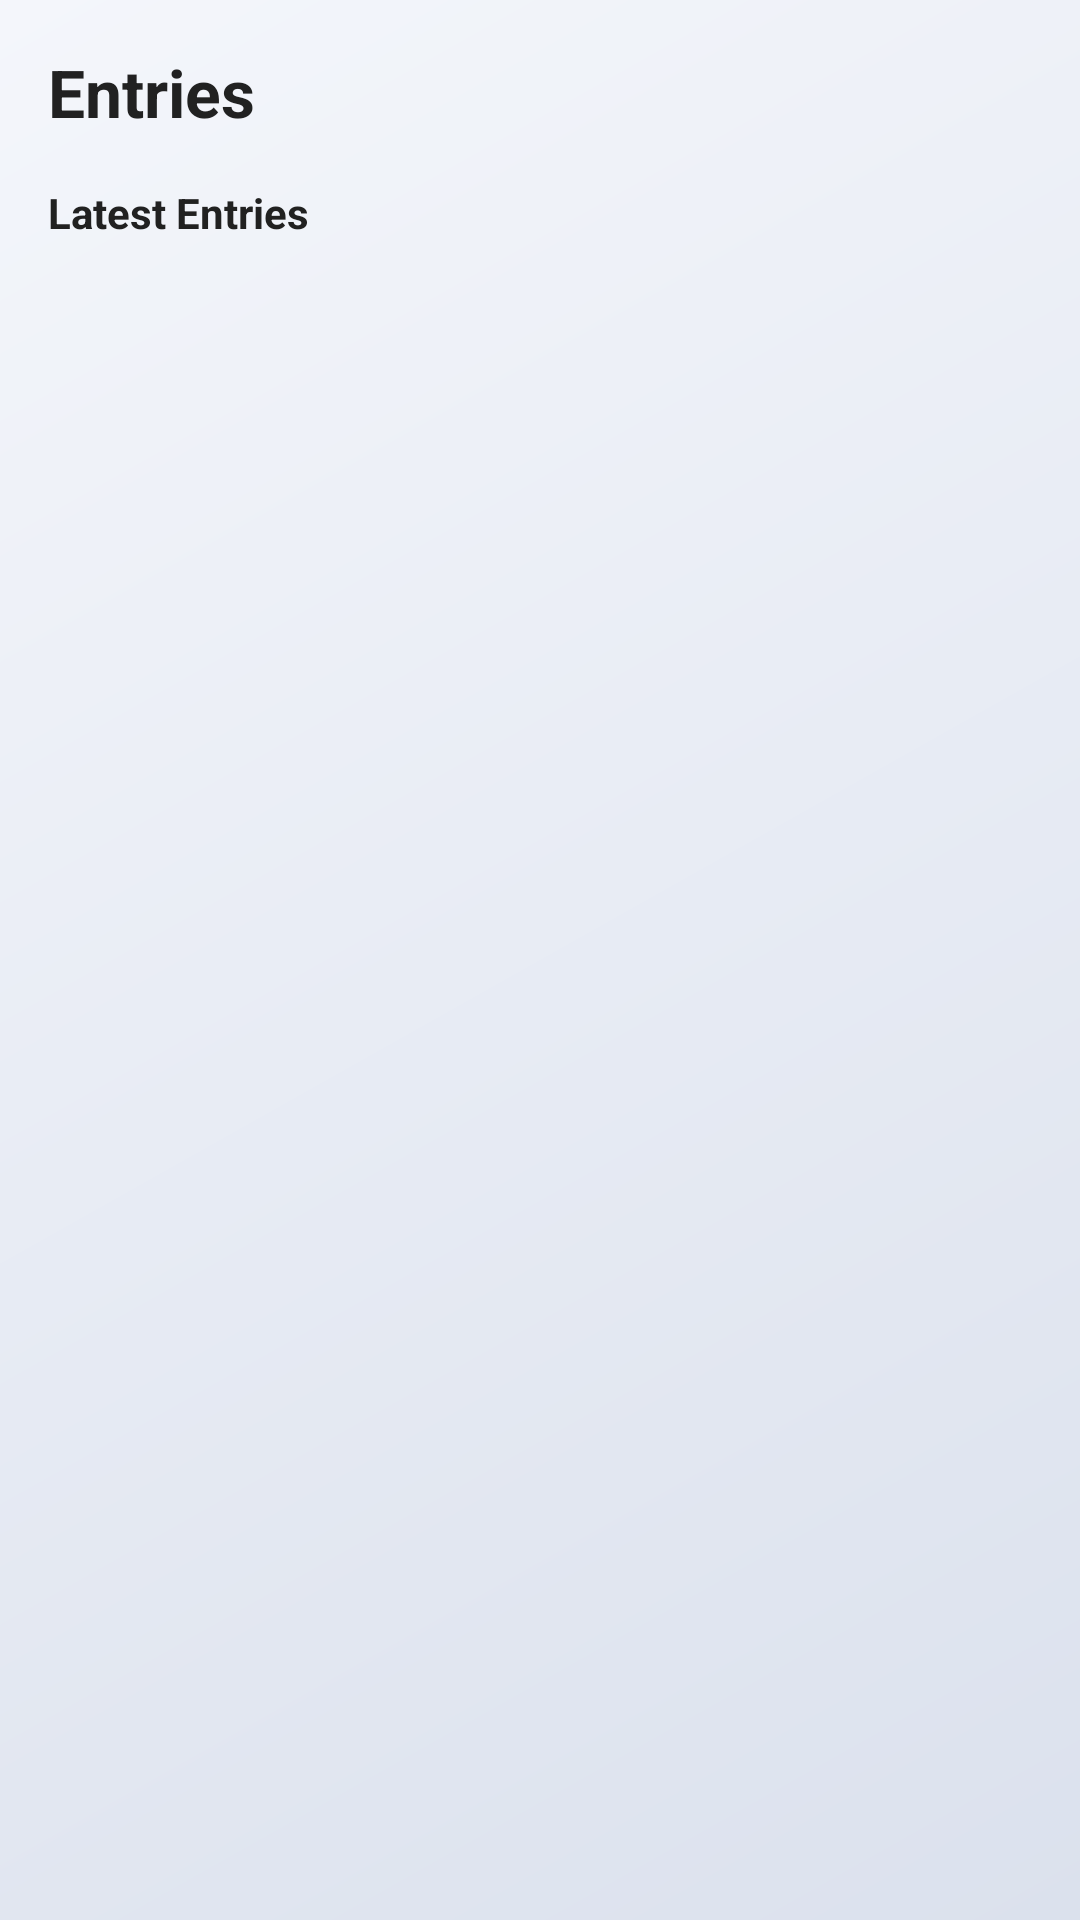

Layout XML and referenced resources for this Android screen:
<!-- AndroidManifest.xml: application theme Theme.PersonalFinancialManagement -->
<!-- res/layout/activity_entries.xml -->
<?xml version="1.0" encoding="utf-8"?>
<LinearLayout xmlns:android="http://schemas.android.com/apk/res/android"
    android:layout_width="match_parent"
    android:layout_height="match_parent"
    android:orientation="vertical"
    android:background="@drawable/bg_app_gradient"
    android:paddingHorizontal="@dimen/page_padding"
    android:paddingTop="0dp"
    android:paddingBottom="0dp">

    <TextView
        android:id="@+id/tv_title"
        style="@style/AppTitleLarge"
        android:layout_width="match_parent"
        android:layout_height="wrap_content"
        android:layout_marginTop="16dp"
        android:text="Entries"/>

    <TextView
        android:layout_width="match_parent"
        android:layout_height="wrap_content"
        android:text="Latest Entries"
        android:textStyle="bold"
        android:textColor="@color/textPrimary"
        android:paddingVertical="8dp"/>

    <androidx.recyclerview.widget.RecyclerView
        android:id="@+id/rv_entries"
        android:layout_width="match_parent"
        android:layout_height="match_parent"/>

</LinearLayout>
<!-- resources referenced by this layout -->
<resources>
  <color name="textPrimary">#212121</color>
  <dimen name="page_padding">16dp</dimen>
  <!-- drawable bg_app_gradient (drawable) -->
  <?xml version="1.0" encoding="utf-8"?>
  <shape xmlns:android="http://schemas.android.com/apk/res/android"
      android:shape="rectangle">
      <gradient
          android:type="linear"
          android:angle="315"
          android:startColor="@color/app_gradient_start"
          android:endColor="@color/app_gradient_end"
          android:dither="true" />
  </shape>
  <style name="AppTitleLarge">
          <item name="android:textSize">22sp</item>
          <item name="android:textStyle">bold</item>
          <item name="android:paddingTop">0dp</item>
          <item name="android:paddingBottom">8dp</item>
          <item name="android:textColor">@color/textPrimary</item>
      </style>
  <style name="Theme.PersonalFinancialManagement" parent="Base.Theme.PersonalFinancialManagement" />
  <color name="app_gradient_start">#F4F6FB</color>
  <color name="app_gradient_end">#DBE1ED</color>
  <style name="Base.Theme.PersonalFinancialManagement" parent="Theme.Material3.DayNight.NoActionBar">
          <item name="colorPrimary">@color/primaryBlue</item>
          <item name="colorPrimaryContainer">@color/primaryBlue</item>
          <item name="android:navigationBarColor">@color/surfaceLight</item>
          <item name="android:statusBarColor">@color/primaryBlueDark</item>
          <item name="android:windowBackground">@drawable/bg_app_gradient</item>
      </style>
  <color name="primaryBlue">#00B4FF</color>
  <color name="surfaceLight">#FAFAFA</color>
  <color name="primaryBlueDark">#0099CC</color>
</resources>
